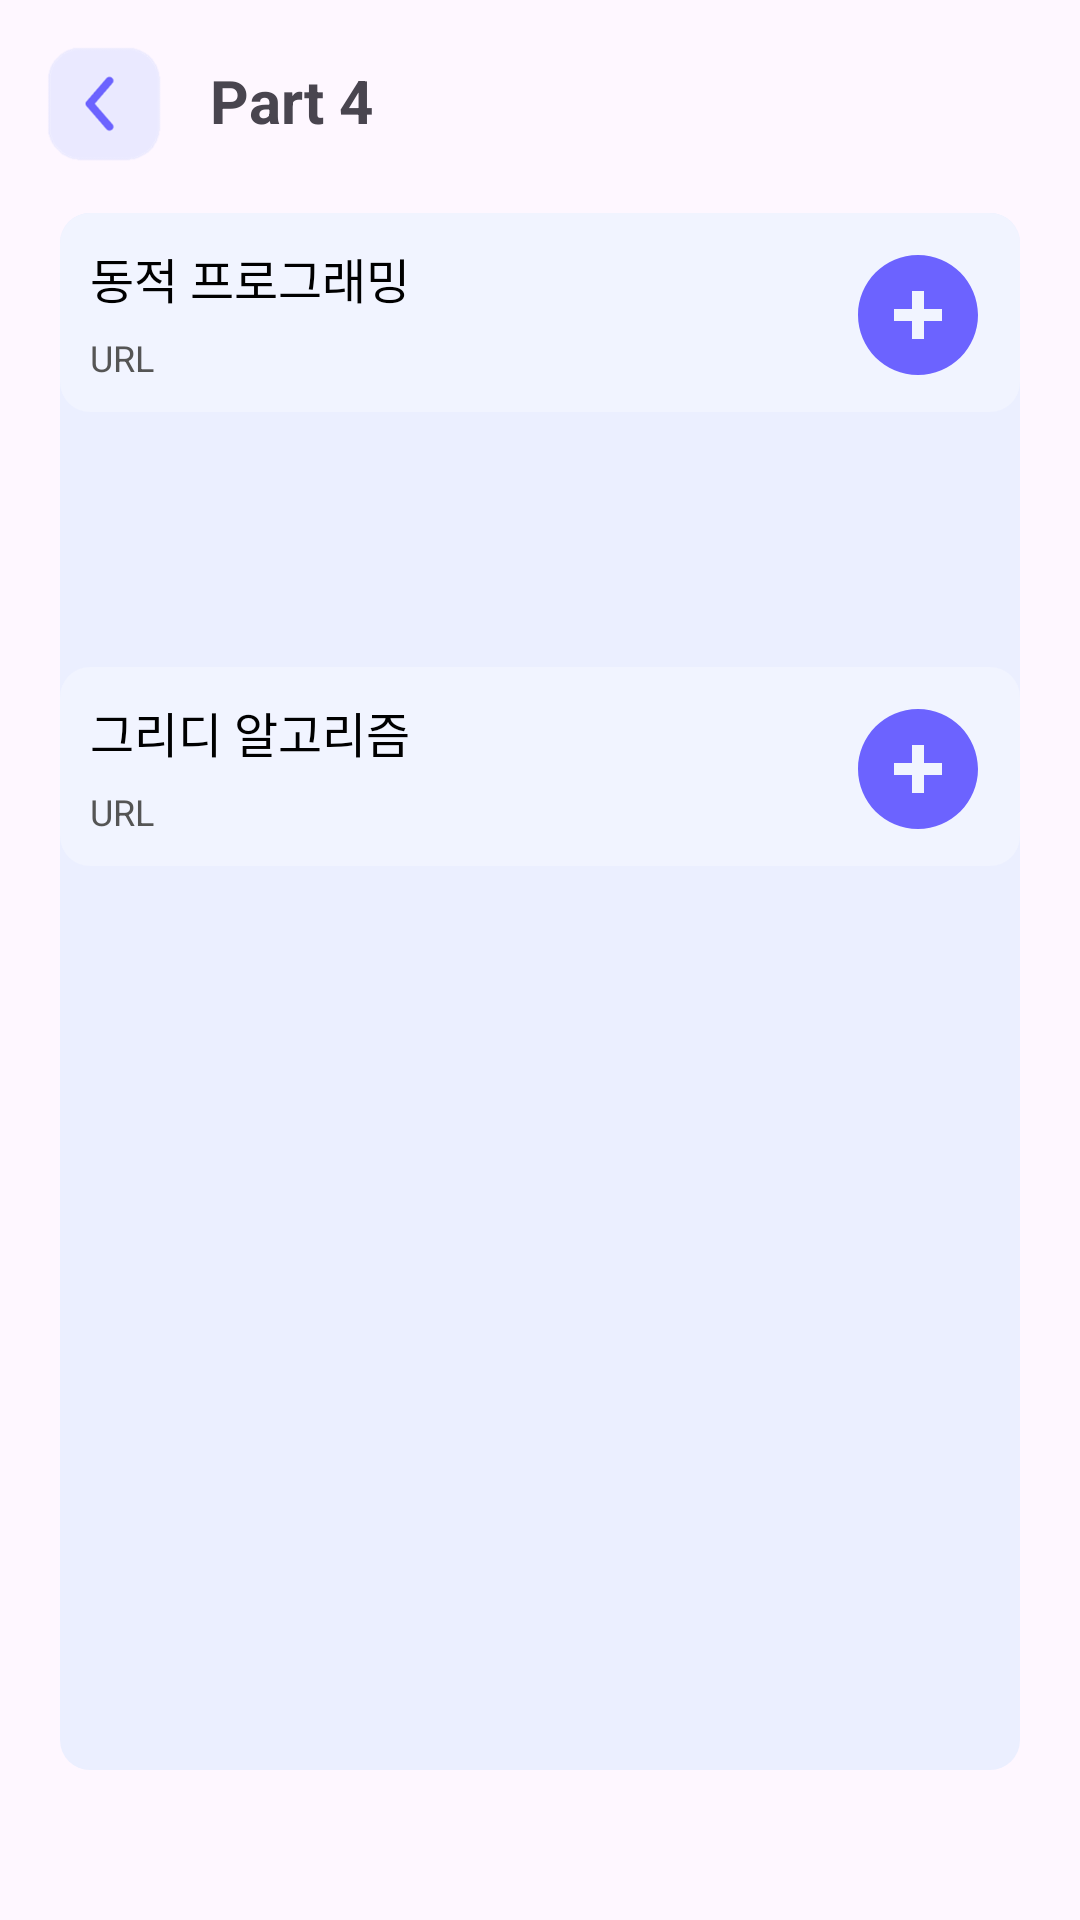

Android layout source for this screen:
<!-- AndroidManifest.xml: application theme Theme.GURU2_Team4 -->
<!-- res/layout/activity_part_page4.xml -->
<?xml version="1.0" encoding="utf-8"?>
<RelativeLayout xmlns:android="http://schemas.android.com/apk/res/android"
    xmlns:app="http://schemas.android.com/apk/res-auto"
    xmlns:tools="http://schemas.android.com/tools"
    android:layout_width="match_parent"
    android:layout_height="match_parent"
    tools:context=".PartPageActivity4">

    
    <RelativeLayout
        android:id="@+id/topBar"
        android:layout_width="match_parent"
        android:layout_height="wrap_content"
        android:padding="10dp">

        <ImageButton
            android:id="@+id/backButton"
            android:layout_width="50dp"
            android:layout_height="50dp"
            android:contentDescription="Go back"
            android:src="@drawable/img_1"
            android:background="@android:color/transparent"
            android:scaleType="centerInside"/>

        <TextView
            android:layout_width="wrap_content"
            android:layout_height="wrap_content"
            android:text="Part 4"
            android:layout_toEndOf="@id/backButton"
            android:layout_marginStart="10dp"
            android:textSize="20sp"
            android:layout_marginTop="10dp"
            android:textStyle="bold"/>

    </RelativeLayout>

    
    <RelativeLayout
        android:id="@+id/tabLayout"
        android:layout_width="match_parent"
        android:layout_height="match_parent"
        android:layout_below="@id/topBar"
        android:layout_marginStart="20dp"
        android:layout_marginTop="1dp"
        android:background="@drawable/rounded_background"
        android:layout_marginEnd="20dp"
        android:layout_marginBottom="50dp"
        >

        
        <RelativeLayout
            android:id="@+id/addButton"
            style="@style/TabButton"
            android:layout_marginTop="0dp">

            <TextView
                android:layout_width="wrap_content"
                android:layout_height="wrap_content"
                android:padding="10dp"
                android:text="동적 프로그래밍"
                android:textColor="#000000"
                android:textSize="16sp" />

            <ImageView
                android:layout_width="48dp"
                android:layout_height="48dp"
                android:layout_marginTop="10dp"
                android:layout_marginEnd="10dp"

                android:layout_alignParentEnd="true"
                android:src="@drawable/ic_plus" />

            
            <TextView
                android:id="@+id/tabUrl"
                android:layout_width="wrap_content"
                android:layout_height="wrap_content"
                android:layout_marginTop="30dp"
                android:text="URL"

                android:padding="10dp"
                android:textSize="12sp"
                android:textColor="#555555"/>

            
            <ImageView
                android:id="@+id/urlIcon"
                android:layout_width="20dp"
                android:layout_height="20dp"
                android:layout_marginStart="34dp"
                android:layout_marginTop="38dp"
                android:rotation="145"
                android:src="@drawable/ic_url" />


        </RelativeLayout>

        <RelativeLayout
            android:id="@+id/tabString"
            style="@style/TabButton"
            android:layout_below="@id/addButton"
            android:layout_marginTop="85dp">

            <TextView
                android:layout_width="wrap_content"
                android:layout_height="wrap_content"
                android:text="그리디 알고리즘"
                android:padding="10dp"
                android:textColor="#000000"
                android:textSize="16sp" />

            <ImageView
                android:layout_width="48dp"
                android:layout_height="48dp"
                android:layout_marginTop="10dp"
                android:layout_marginEnd="10dp"
                android:layout_alignParentEnd="true"
                android:src="@drawable/ic_plus" />

            
            <TextView

                android:id="@+id/tabStringUrl"

                android:layout_width="wrap_content"
                android:layout_height="wrap_content"
                android:layout_marginTop="30dp"
                android:text="URL"
                android:padding="10dp"
                android:textSize="12sp"
                android:textColor="#555555"/>

            
            <ImageView
                android:id="@+id/urlIcon2"
                android:layout_width="20dp"
                android:layout_height="20dp"
                android:layout_marginStart="34dp"
                android:layout_marginTop="38dp"
                android:rotation="145"
                android:src="@drawable/ic_url" />
        </RelativeLayout>


    </RelativeLayout>

</RelativeLayout>
<!-- resources referenced by this layout -->
<resources>
  <!-- drawable ic_plus (drawable) -->
  <vector xmlns:android="http://schemas.android.com/apk/res/android"
      android:width="24dp"
      android:height="24dp"
      android:viewportWidth="24.0"
      android:viewportHeight="24.0">
  
      <path
          android:fillColor="#6C63FF"
          android:pathData="M12,2C6.48,2 2,6.48 2,12s4.48,10 10,10 10,-4.48 10,-10 -4.48,-10 -10,-10zm4,11h-3v3h-2v-3H8v-2h3V8h2v3h3v2z"/>
  </vector>
  <!-- drawable img_1: png bitmap (drawable, 6376 bytes) -->
  <!-- drawable rounded_background (drawable) -->
  <shape xmlns:android="http://schemas.android.com/apk/res/android">
      <solid android:color="#EBEFFF" />
      <corners android:radius="10dp" /> 
  </shape>
  <style name="TabButton">
      <item name="android:layout_width">match_parent</item>
      <item name="android:layout_height">wrap_content</item>
      <item name="android:textSize">16sp</item>
      <item name="android:textStyle">bold</item>
      <item name="android:gravity">center</item>
      <item name="android:background">@drawable/tab_background</item>
      <item name="android:layout_marginTop">5dp</item>
  </style>
  <style name="Theme.GURU2_Team4" parent="Base.Theme.GURU2_Team4" />
  <!-- drawable tab_background (drawable) -->
  <selector xmlns:android="http://schemas.android.com/apk/res/android">
      
      <item android:state_checked="false" android:drawable="@drawable/tab_background_normal" />
      
      <item android:state_checked="true" android:drawable="@drawable/tab_background_checked" />
  </selector>
  <style name="Base.Theme.GURU2_Team4" parent="Theme.Material3.DayNight.NoActionBar">
          
          
      </style>
  <!-- drawable tab_background_normal (drawable) -->
  <shape xmlns:android="http://schemas.android.com/apk/res/android">
      <solid android:color="#F1F4FF" /> 
      <corners android:radius="10dp" /> 
  </shape>
  <!-- drawable tab_background_checked (drawable) -->
  <shape xmlns:android="http://schemas.android.com/apk/res/android">
      <solid android:color="#F3F3F3" /> 
      <corners android:radius="10dp" /> 
  </shape>
</resources>
